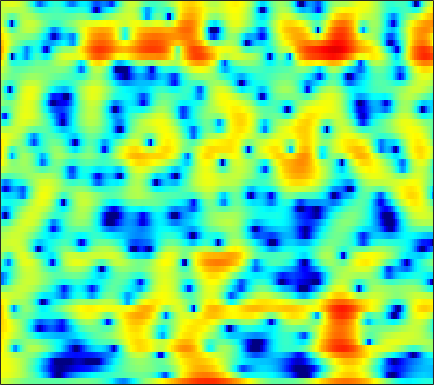

Values plotted in this chart, from the file beside it:
2.9984, 2.8385, 2.5822, 2.277, 2.0185, 1.638, 1.2284, 0.91379, 0.49159, 0.088039, -0.27329, -0.5077, -0.76158, -0.9495, -1.0479, -1.1373, -1.2091, -1.2524, -1.3052, -1.3491, -1.3935, -1.4298, -1.4772, -1.5179
4.324, 4.296, 4.198, 4.032, 3.865, 3.586, 3.247, 2.953, 2.513, 2.015, 1.461, 1.009, 0.3519, -0.37, -0.9609, -1.821, -2.774, -3.562, -4.724, -6.04, -7.544, -8.829, -10.8, -13.14
4.598, 4.581, 4.492, 4.327, 4.154, 3.858, 3.485, 3.155, 2.644, 2.052, 1.376, 0.8114, -0.02453, -0.9624, -1.736, -2.87, -4.129, -5.162, -6.662, -8.308, -10.1, -11.52, -13.49, -15.46
4.539, 4.509, 4.394, 4.203, 4.014, 3.705, 3.338, 3.024, 2.555, 2.026, 1.432, 0.9403, 0.2098, -0.6108, -1.292, -2.295, -3.418, -4.347, -5.707, -7.22, -8.901, -10.28, -12.3, -14.59
4.727, 4.475, 4.023, 3.478, 3.039, 2.465, 1.96, 1.656, 1.353, 1.151, 1.003, 0.8923, 0.7029, 0.4342, 0.1641, -0.303, -0.896, -1.424, -2.238, -3.176, -4.226, -5.076, -6.28, -7.521
5.747, 4.902, 3.389, 1.308, -0.7502, -4.414, -8.88, -9.739, -6.251, -3.088, -0.9792, 0.1059, 1.085, 1.661, 1.886, 1.964, 1.834, 1.624, 1.218, 0.6883, 0.05614, -0.4755, -1.259, -2.101
5.698, 5.004, 3.874, 2.538, 1.459, 0.08346, -0.9209, -1.261, -1.171, -0.7245, -0.218, 0.09591, 0.3706, 0.4742, 0.4434, 0.278, 0.0004103, -0.2614, -0.6665, -1.125, -1.617, -2.016, -2.581, -3.162
5.924, 5.56, 4.988, 4.341, 3.827, 3.135, 2.458, 1.966, 1.332, 0.7082, 0.06302, -0.4582, -1.224, -2.065, -2.742, -3.674, -4.578, -5.202, -5.902, -6.42, -6.763, -6.94, -7.161, -7.398
6.45, 6.17, 5.699, 5.135, 4.66, 3.961, 3.199, 2.582, 1.691, 0.694, -0.4392, -1.413, -2.922, -4.756, -6.417, -9.137, -12.65, -15.71, -18.2, -16.4, -14.01, -12.74, -11.75, -11.49
6.779, 6.359, 5.684, 4.915, 4.299, 3.463, 2.644, 2.048, 1.259, 0.435, -0.4803, -1.258, -2.48, -3.961, -5.255, -7.201, -9.238, -10.55, -11.5, -11.34, -10.61, -10.14, -9.694, -9.643
7.085, 6.215, 4.774, 3.046, 1.641, -0.1187, -1.254, -1.492, -1.226, -0.7941, -0.5179, -0.4848, -0.6926, -1.151, -1.621, -2.334, -3.06, -3.567, -4.109, -4.41, -4.493, -4.503, -4.465, -4.333
7.156, 6.069, 4.14, 1.474, -1.229, -6.198, -9.878, -7.294, -3.552, -1.298, -0.07764, 0.3699, 0.4815, 0.1588, -0.3357, -1.284, -2.47, -3.429, -4.578, -5.394, -5.47, -5.085, -4.273, -3.368
5.821, 5.291, 4.453, 3.514, 2.82, 2.025, 1.497, 1.306, 1.249, 1.273, 1.212, 1.023, 0.5187, -0.331, -1.245, -2.914, -5.287, -7.755, -12.92, -24.29, -17.82, -12.76, -8.989, -6.786
3.658, 3.502, 3.292, 3.097, 2.977, 2.842, 2.728, 2.652, 2.544, 2.388, 2.135, 1.86, 1.351, 0.6459, -0.009292, -1.066, -2.298, -3.281, -4.509, -5.467, -5.923, -6.005, -6.036, -6.134
-0.1823, -0.1853, 0.05088, 0.4878, 0.8731, 1.405, 1.889, 2.199, 2.517, 2.707, 2.767, 2.727, 2.555, 2.245, 1.935, 1.427, 0.8395, 0.3629, -0.2767, -0.9719, -1.65, -2.136, -2.867, -3.748
-10.5, -10.16, -7.559, -4.874, -3.224, -1.465, -0.09837, 0.7151, 1.561, 2.185, 2.611, 2.809, 2.929, 2.904, 2.792, 2.543, 2.196, 1.883, 1.402, 0.8849, 0.2972, -0.1698, -0.8052, -1.466
-10.56, -10.45, -8.445, -6.101, -4.535, -2.748, -1.274, -0.3452, 0.6888, 1.502, 2.107, 2.426, 2.686, 2.774, 2.731, 2.55, 2.233, 1.925, 1.423, 0.9026, 0.3326, -0.1104, -0.6333, -1.081
-3.815, -4.257, -4.48, -4.232, -3.703, -2.637, -1.382, -0.4419, 0.7062, 1.646, 2.348, 2.714, 2.989, 3.034, 2.933, 2.629, 2.141, 1.673, 0.9046, -0.008776, -0.9755, -1.725, -2.646, -3.273
-1.961, -3.86, -7.338, -10.84, -9.821, -5.551, -2.132, -0.2459, 1.595, 2.842, 3.597, 3.902, 4.007, 3.803, 3.481, 2.859, 2.064, 1.365, 0.2847, -1.111, -2.867, -4.621, -8.058, -13.64
0.8943, -0.3026, -1.999, -3.088, -2.843, -1.301, 0.5099, 1.677, 2.826, 3.497, 3.728, 3.611, 3.089, 2.176, 1.261, -0.1652, -1.622, -2.584, -3.419, -3.93, -4.467, -4.941, -5.696, -6.241
2.577, 2.474, 2.354, 2.339, 2.423, 2.631, 2.898, 3.066, 3.15, 2.993, 2.528, 1.92, 0.6899, -1.126, -3.012, -6.603, -12.57, -21.73, -17.22, -10.63, -7.639, -6.269, -5.025, -4.109
2.267, 2.524, 2.784, 2.988, 3.107, 3.208, 3.238, 3.191, 3.006, 2.646, 2.052, 1.44, 0.3665, -1.025, -2.261, -4.096, -5.849, -6.823, -7.181, -6.885, -6.181, -5.64, -5.026, -4.502
1.47, 1.793, 2.152, 2.445, 2.625, 2.821, 2.941, 2.967, 2.91, 2.72, 2.38, 2.024, 1.412, 0.6547, 0.0129, -0.8954, -1.828, -2.509, -3.317, -4.064, -4.772, -5.274, -5.882, -6.292
0.3682, 0.5364, 0.8149, 1.159, 1.456, 1.88, 2.285, 2.555, 2.831, 2.986, 3.012, 2.93, 2.691, 2.303, 1.912, 1.259, 0.4577, -0.2437, -1.386, -2.711, -4.44, -6.045, -8.768, -12.35
-2.771, -3.118, -3.139, -2.554, -1.797, -0.6534, 0.4702, 1.228, 2.075, 2.722, 3.174, 3.384, 3.503, 3.438, 3.269, 2.877, 2.295, 1.722, 0.702, -0.5585, -2.183, -3.638, -5.977, -8.465
-9.684, -13.96, -19.62, -12.24, -8.291, -4.827, -2.439, -1.089, 0.3126, 1.385, 2.188, 2.655, 3.103, 3.366, 3.449, 3.401, 3.159, 2.861, 2.305, 1.533, 0.6545, -0.1026, -1.135, -2.076
-6.928, -8.028, -8.615, -7.779, -6.585, -4.899, -3.36, -2.368, -1.22, -0.2362, 0.6297, 1.214, 1.909, 2.501, 2.86, 3.209, 3.382, 3.384, 3.252, 2.901, 2.364, 1.846, 1.026, 0.02622
-3.965, -4.35, -4.654, -4.673, -4.546, -4.232, -3.873, -3.599, -3.202, -2.738, -2.049, -1.367, -0.2733, 0.8956, 1.723, 2.678, 3.42, 3.807, 4.062, 4.089, 3.804, 3.427, 2.649, 1.545
-5.296, -5.915, -6.448, -6.62, -6.61, -6.518, -6.718, -7.173, -8.386, -10.22, -11.05, -9.369, -5.766, -2.6, -0.7183, 1.23, 2.648, 3.438, 4.105, 4.462, 4.497, 4.327, 3.843, 3.093
-10.4, -13.61, -17.21, -14.56, -11.9, -9.691, -8.72, -8.694, -9.55, -11.18, -11.95, -10.3, -6.695, -3.512, -1.607, 0.373, 1.829, 2.629, 3.441, 3.881, 4.099, 4.082, 3.887, 3.488
-7.208, -8.932, -10.3, -9.67, -8.414, -6.894, -5.76, -5.181, -4.625, -4.137, -3.52, -2.903, -1.885, -0.7703, 0.04884, 1.036, 1.856, 2.337, 2.818, 3.143, 3.278, 3.294, 3.177, 2.91
-0.7078, -1.256, -1.796, -2.033, -2.037, -1.866, -1.588, -1.347, -1.004, -0.6666, -0.3117, -0.03928, 0.3293, 0.6729, 0.8996, 1.136, 1.298, 1.422, 1.478, 1.575, 1.607, 1.629, 1.585, 1.449
3.045, 2.491, 1.791, 1.24, 0.9006, 0.6298, 0.5187, 0.5305, 0.6226, 0.7501, 0.8549, 0.8888, 0.8388, 0.6558, 0.414, -0.05307, -0.6466, -1.092, -1.638, -1.935, -1.82, -1.548, -1.065, -0.6355
5.256, 4.304, 2.974, 1.679, 0.8729, 0.1887, 0.04302, 0.2226, 0.5968, 0.9885, 1.202, 1.224, 0.9921, 0.4632, -0.1728, -1.379, -3.138, -5.03, -8.141, -11.4, -9.8, -7.133, -4.174, -2.217
6.397, 4.832, 2.164, -1.558, -5.248, -9.212, -5.973, -3.254, -0.851, 0.4922, 1.144, 1.274, 1.088, 0.5233, -0.1157, -1.27, -2.792, -4.373, -6.579, -8.365, -7.236, -5.414, -2.932, -1.11
6.345, 5.03, 2.877, 0.2909, -1.68, -3.282, -2.812, -1.838, -0.6763, -0.06081, 0.03483, -0.2228, -0.877, -1.776, -2.479, -3.25, -3.652, -3.736, -3.596, -3.18, -2.482, -1.841, -0.9805, -0.1863
5.853, 5.228, 4.3, 3.353, 2.718, 2.015, 1.509, 1.203, 0.7451, 0.1115, -0.9018, -1.992, -4.067, -7.02, -9.828, -12.67, -10.79, -8.251, -5.77, -3.919, -2.714, -1.986, -1.314, -0.8645
4.669, 4.439, 4.088, 3.742, 3.47, 3.127, 2.745, 2.415, 1.841, 1.045, -0.07856, -1.198, -3.147, -5.692, -7.827, -9.651, -8.509, -6.911, -4.884, -3.508, -2.563, -2.129, -1.828, -1.831
2.243, 2.082, 2.002, 2.092, 2.239, 2.47, 2.655, 2.712, 2.657, 2.386, 1.916, 1.445, 0.6816, -0.1301, -0.6865, -1.223, -1.504, -1.484, -1.475, -1.458, -1.561, -1.792, -2.274, -3.001
-2.713, -3.706, -3.836, -2.549, -1.226, 0.392, 1.66, 2.364, 3.023, 3.384, 3.502, 3.457, 3.243, 2.911, 2.605, 2.147, 1.615, 1.242, 0.5971, -0.1071, -0.9659, -1.736, -2.949, -4.415
-7.548, -12.52, -14.12, -7.29, -4.046, -1.16, 0.8032, 1.877, 2.908, 3.605, 4.012, 4.15, 4.151, 3.951, 3.68, 3.162, 2.487, 1.839, 0.8467, -0.303, -1.669, -2.761, -4.392, -6.112
-1.601, -2.212, -2.419, -1.907, -1.181, -0.08158, 1.018, 1.769, 2.626, 3.289, 3.737, 3.93, 3.99, 3.812, 3.52, 2.918, 2.073, 1.223, -0.097, -1.732, -3.605, -5.196, -7.353, -9.43
0.7179, 0.1878, -0.3239, -0.5056, -0.3972, 0.06011, 0.7672, 1.388, 2.221, 2.951, 3.513, 3.794, 3.948, 3.841, 3.578, 2.962, 2.018, 1.092, -0.4884, -2.572, -5.226, -7.739, -12.05, -17.68
0.8004, -0.3892, -2.103, -3.55, -4, -3.259, -1.605, -0.2675, 1.321, 2.581, 3.511, 3.993, 4.362, 4.43, 4.283, 3.815, 3.018, 2.228, 0.8063, -1.023, -3.332, -5.41, -8.649, -12.09
0.07268, -1.784, -5.359, -11.73, -19.8, -10.62, -4.91, -2.326, 0.08088, 1.736, 2.877, 3.479, 3.995, 4.215, 4.203, 3.969, 3.487, 2.965, 2.046, 0.9371, -0.3548, -1.422, -2.86, -4.208
0.5929, -0.3777, -1.726, -2.836, -3.255, -3.017, -2.133, -1.305, -0.2326, 0.7231, 1.485, 1.926, 2.351, 2.587, 2.65, 2.588, 2.379, 2.099, 1.65, 1.084, 0.4102, -0.1025, -0.8223, -1.521
1.678, 1.127, 0.3887, -0.2486, -0.5859, -0.8458, -0.8576, -0.7337, -0.4731, -0.1485, 0.1928, 0.4257, 0.6884, 0.888, 0.9857, 1.035, 0.9991, 0.9254, 0.7779, 0.5473, 0.2875, 0.07438, -0.2115, -0.4924
3.07, 2.383, 1.397, 0.4296, -0.2059, -0.8726, -1.28, -1.422, -1.417, -1.327, -1.173, -1.027, -0.8239, -0.6018, -0.4413, -0.2522, -0.1325, -0.04256, -0.03961, -0.05112, -0.0401, -0.05634, -0.02141, 0.04821
5.122, 3.9, 1.932, -0.3041, -1.96, -3.545, -4.025, -3.883, -3.466, -3.205, -3.137, -3.095, -2.898, -2.492, -2.099, -1.592, -1.206, -1.013, -1.025, -1.047, -1.024, -0.9189, -0.562, -0.03231
7.895, 6.186, 3.155, -1.265, -6.406, -24.15, -10.49, -6.747, -5.052, -5.206, -6.837, -8.689, -9.79, -7.482, -5.402, -3.518, -2.563, -2.585, -3.17, -4.343, -5.704, -5.81, -4.608, -2.538
8.701, 7.382, 5.326, 3.014, 1.285, -0.5372, -1.602, -2.083, -2.841, -4.243, -6.554, -8.734, -10.21, -8.13, -6.234, -4.514, -4.13, -4.537, -5.941, -8.974, -14.39, -17.76, -11.84, -7.312
7.656, 6.745, 5.431, 4.093, 3.123, 1.97, 0.9616, 0.2857, -0.4947, -1.266, -2.001, -2.474, -2.849, -2.981, -2.983, -3.116, -3.486, -3.929, -4.979, -6.335, -7.707, -8.367, -8.88, -8.975
6.535, 5.683, 4.478, 3.307, 2.539, 1.699, 1.149, 0.8863, 0.6772, 0.5739, 0.4817, 0.3935, 0.2381, 0.03248, -0.1897, -0.6468, -1.218, -1.773, -2.823, -4.141, -5.714, -7.243, -9.845, -13.59
5.237, 4.087, 2.232, 0.1607, -1.25, -2.18, -1.71, -0.8552, 0.2879, 1.216, 1.867, 2.188, 2.391, 2.383, 2.24, 1.906, 1.363, 0.7759, -0.1309, -1.259, -2.667, -4, -6.114, -8.491
3.393, 2.075, -0.4797, -4.567, -9.803, -18.34, -7.68, -3.959, -0.9738, 0.81, 1.903, 2.41, 2.78, 2.861, 2.778, 2.521, 2.079, 1.643, 1.017, 0.2999, -0.5263, -1.109, -1.893, -2.558
2.385, 1.805, 0.7825, -0.3851, -1.134, -1.553, -1.155, -0.5235, 0.3808, 1.126, 1.614, 1.796, 1.829, 1.651, 1.411, 0.971, 0.4781, 0.1475, -0.3238, -0.7525, -1.1, -1.319, -1.537, -1.693
2.446, 2.501, 2.443, 2.308, 2.197, 2.108, 2.075, 2.092, 2.081, 1.986, 1.745, 1.448, 0.8707, 0.1083, -0.571, -1.568, -2.506, -3.076, -3.607, -3.759, -3.568, -3.359, -3.013, -2.699
2.582, 2.993, 3.388, 3.637, 3.74, 3.759, 3.659, 3.493, 3.153, 2.633, 1.898, 1.187, -0.01659, -1.558, -2.971, -5.237, -7.897, -10.06, -11.52, -10.31, -8.197, -6.737, -5.228, -4.166
